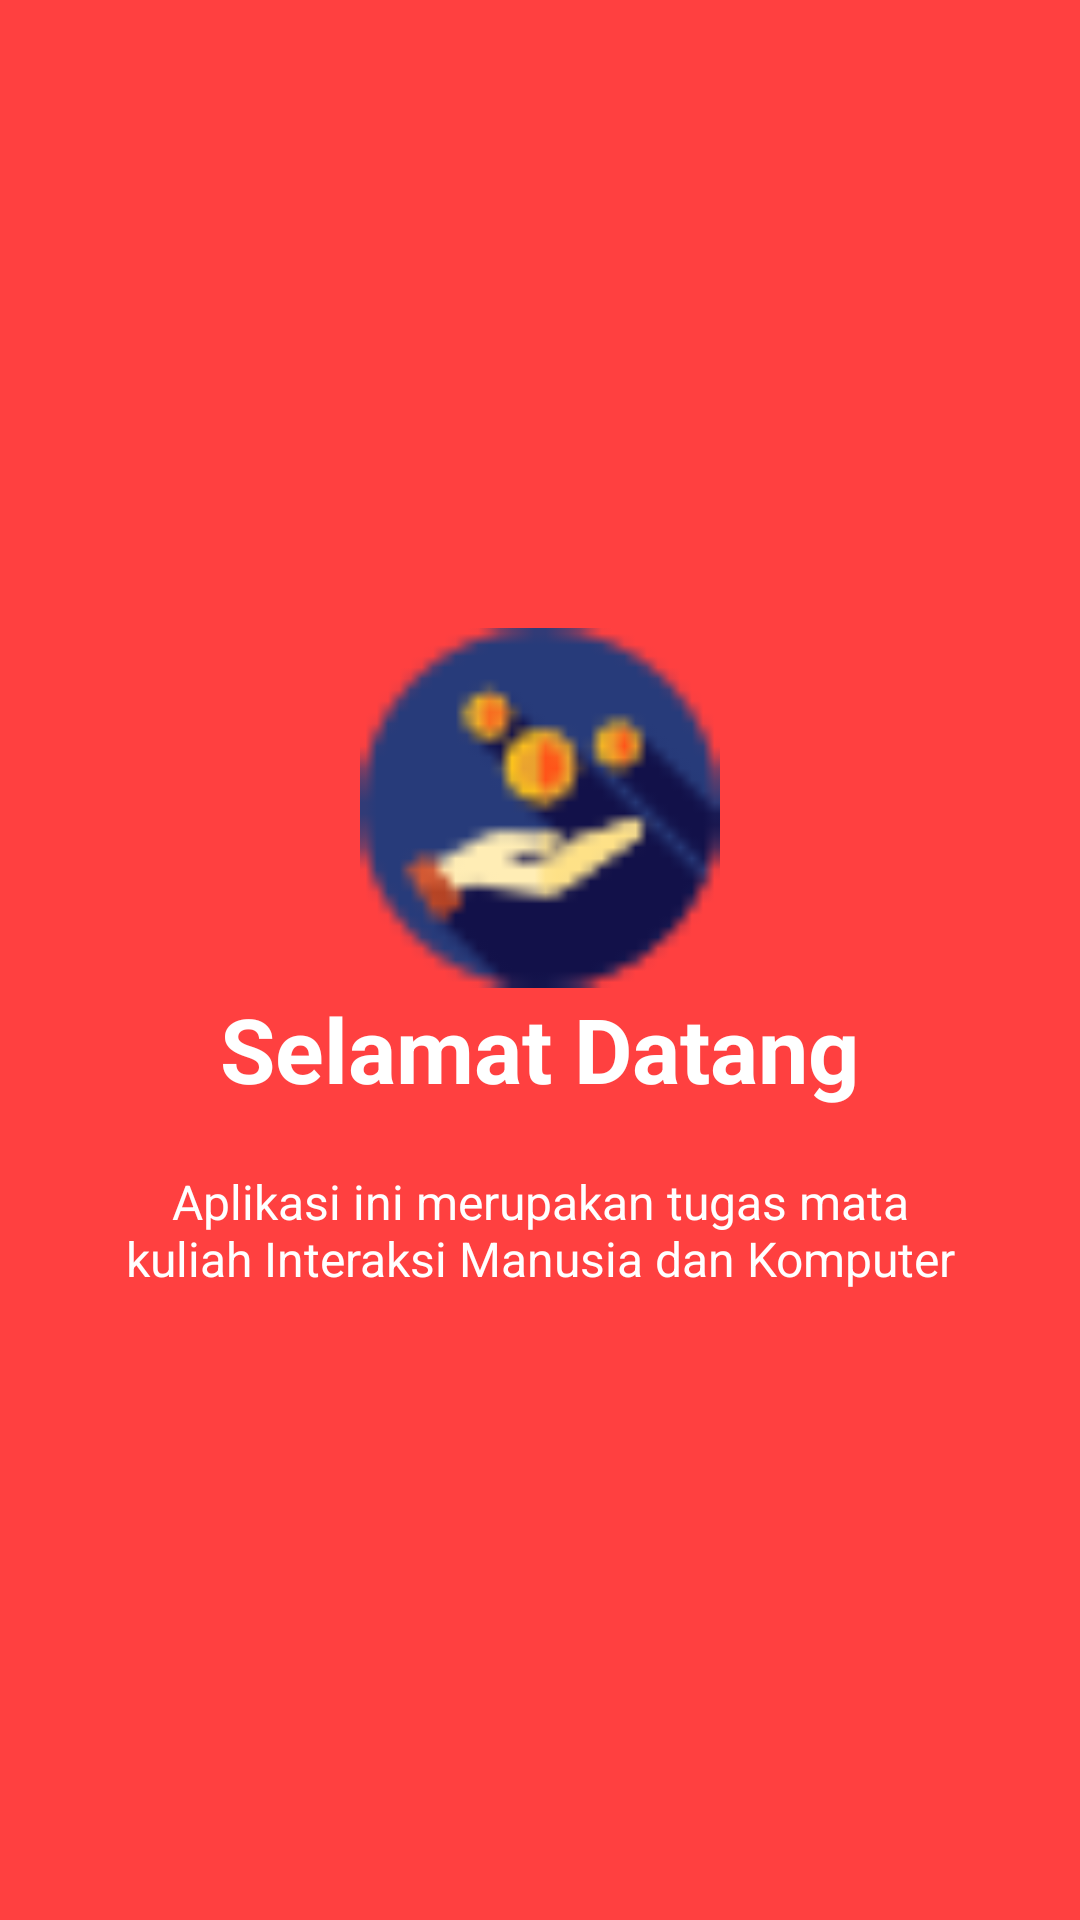

This screen was rendered from an Android layout file. Write that file and the resources it references.
<!-- AndroidManifest.xml: application theme AppTheme -->
<!-- res/layout/welcome_slide2.xml -->
<?xml version="1.0" encoding="utf-8"?>
<RelativeLayout xmlns:android="http://schemas.android.com/apk/res/android"
    android:layout_width="match_parent"
    android:layout_height="match_parent"
    android:background="@color/bg_screen2">

    <LinearLayout
        android:layout_width="wrap_content"
        android:layout_height="wrap_content"
        android:layout_centerInParent="true"
        android:gravity="center_horizontal"
        android:orientation="vertical">

        <ImageView
            android:layout_width="@dimen/img_width_height"
            android:layout_height="@dimen/img_width_height"
            android:src="@drawable/coins" />

        <TextView
            android:layout_width="wrap_content"
            android:layout_height="wrap_content"
            android:text="@string/slide_2_title"
            android:textColor="@android:color/white"
            android:textSize="@dimen/slide_title"
            android:textStyle="bold" />

        <TextView
            android:layout_width="wrap_content"
            android:layout_height="wrap_content"
            android:layout_marginTop="20dp"
            android:paddingLeft="@dimen/desc_padding"
            android:paddingRight="@dimen/desc_padding"
            android:text="@string/slide_2_desc"
            android:textAlignment="center"
            android:textColor="@android:color/white"
            android:textSize="@dimen/slide_desc" />

    </LinearLayout>


</RelativeLayout>
<!-- resources referenced by this layout -->
<resources>
  <color name="bg_screen2">#FF4040</color>
  <dimen name="desc_padding">40dp</dimen>
  <dimen name="img_width_height">120dp</dimen>
  <dimen name="slide_desc">16dp</dimen>
  <dimen name="slide_title">30dp</dimen>
  <!-- drawable coins: png bitmap (drawable-mdpi, 1362 bytes) -->
  <string name="slide_2_desc">Aplikasi ini merupakan tugas mata kuliah Interaksi Manusia dan Komputer</string>
  <string name="slide_2_title">Selamat Datang</string>
  <style name="AppTheme" parent="Theme.AppCompat.Light.DarkActionBar">
          
          <item name="colorPrimary">@color/colorPrimary</item>
          <item name="colorPrimaryDark">@color/colorPrimaryDark</item>
          
          <item name="colorAccent">@android:color/white</item>
      </style>
  <color name="colorPrimary">#20B2AA</color>
  <color name="colorPrimaryDark">#198e88</color>
</resources>
